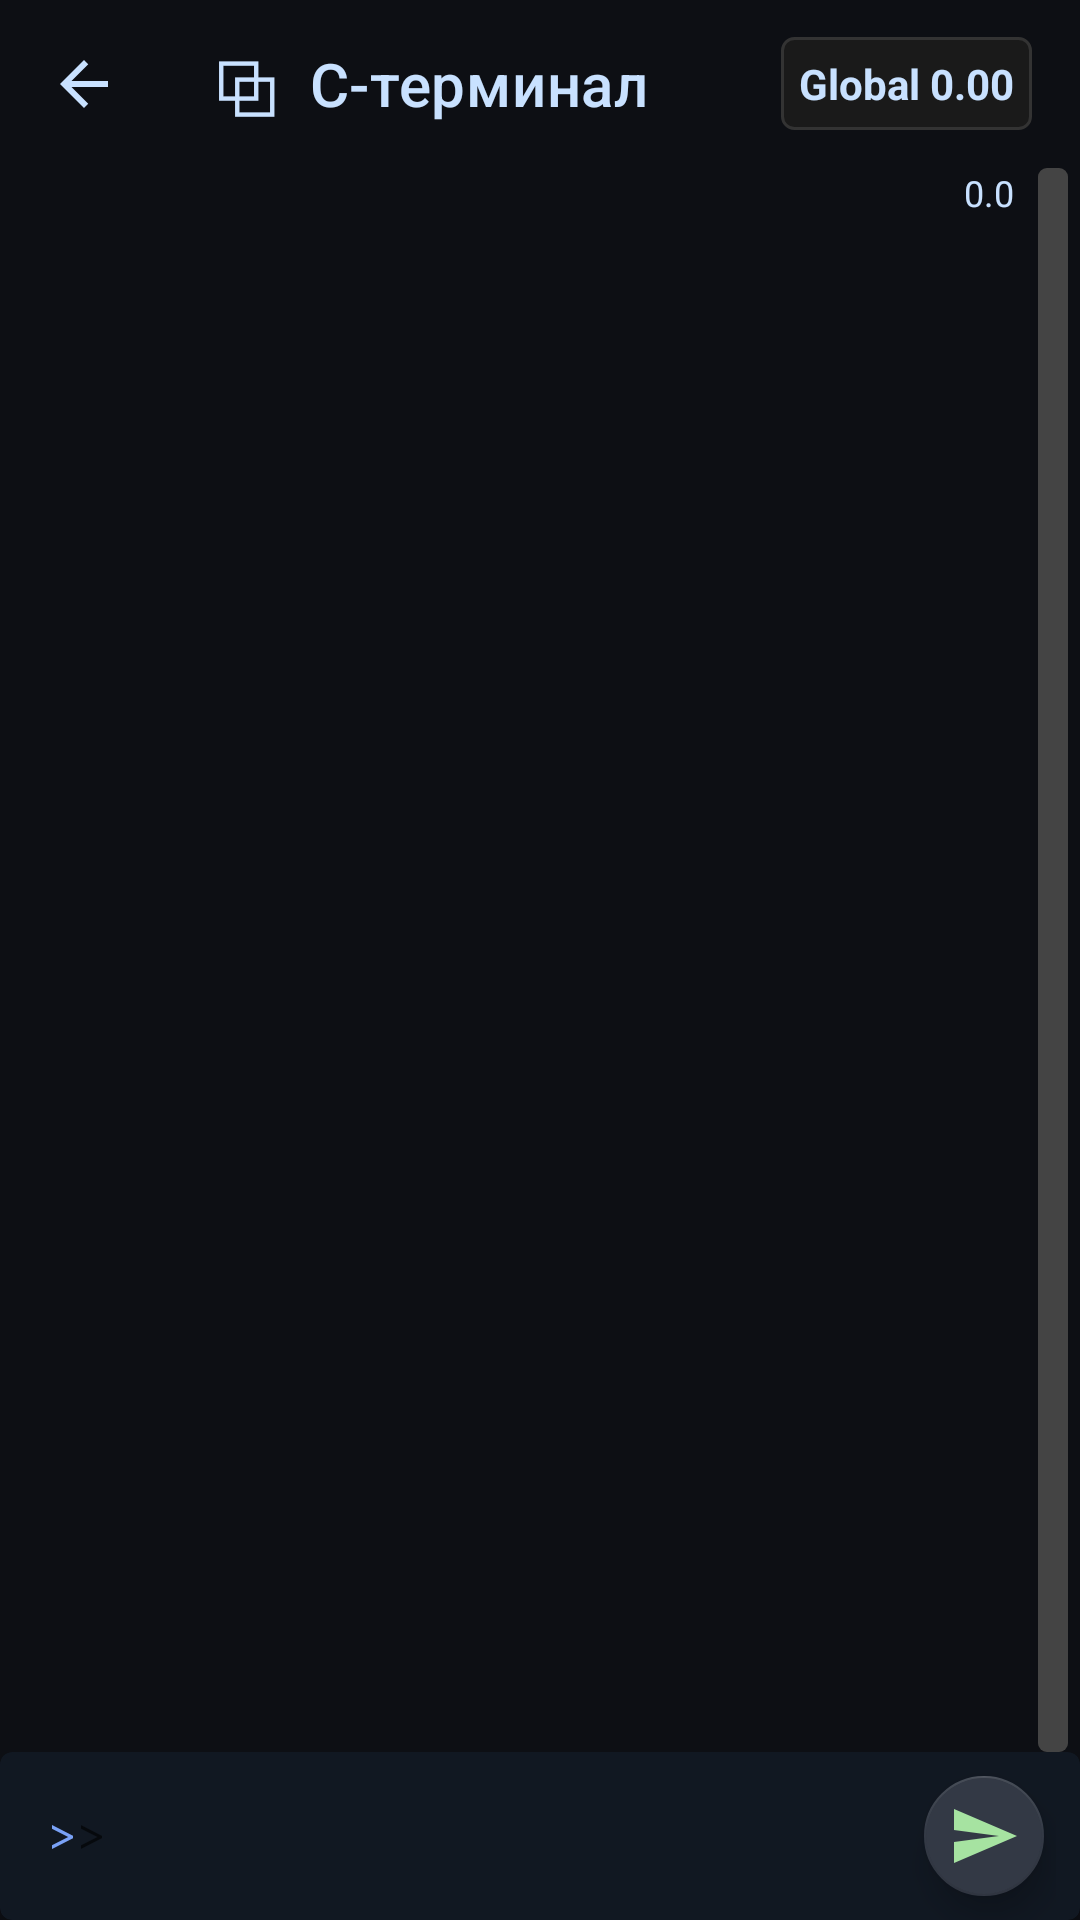

Produce the Android XML layout that renders to this screen, including the resource entries it uses.
<!-- AndroidManifest.xml: application theme Theme.Shift -->
<!-- res/layout/activity_terminal.xml -->
<?xml version="1.0" encoding="utf-8"?>
<androidx.constraintlayout.widget.ConstraintLayout
    xmlns:android="http://schemas.android.com/apk/res/android"
    xmlns:app="http://schemas.android.com/apk/res-auto"
    android:layout_width="match_parent"
    android:layout_height="match_parent"
    android:background="#0D0F14">

    
    <com.google.android.material.appbar.MaterialToolbar
        android:id="@+id/topBar"
        android:layout_width="0dp"
        android:layout_height="56dp"
        android:backgroundTint="#111822"
        app:title="⧉  C-терминал"
        app:titleTextColor="#C8E1FF"
        app:layout_constraintTop_toTopOf="parent"
        app:layout_constraintStart_toStartOf="parent"
        app:layout_constraintEnd_toEndOf="parent"
        app:navigationIcon="@drawable/ic_arrow_back_24"
        app:navigationIconTint="#C8E1FF">
        
        
        <TextView
            android:id="@+id/globalNoiseValue"
            android:layout_width="wrap_content"
            android:layout_height="wrap_content"
            android:layout_gravity="end|center_vertical"
            android:layout_marginEnd="16dp"
            android:text="Global 0.00"
            android:textColor="#C8E1FF"
            android:textSize="14sp"
            android:textStyle="bold"
            android:background="@drawable/noise_value_background"
            android:padding="6dp" />
            
    </com.google.android.material.appbar.MaterialToolbar>

    
    <ImageView
        android:id="@+id/noiseOverlay"
        android:layout_width="0dp"
        android:layout_height="0dp"
        android:src="@drawable/noise"
        android:scaleType="fitXY"
        android:alpha="0"
        android:visibility="gone"
        app:layout_constraintTop_toTopOf="parent"
        app:layout_constraintBottom_toBottomOf="parent"
        app:layout_constraintStart_toStartOf="parent"
        app:layout_constraintEnd_toEndOf="parent"
        android:elevation="10dp"/>


    
    <androidx.cardview.widget.CardView
        android:id="@+id/noiseCard"
        android:layout_width="10dp"
        android:layout_height="0dp"
        android:layout_marginEnd="4dp"
        app:cardCornerRadius="3dp"
        app:cardElevation="0dp"
        app:cardUseCompatPadding="false"
        app:cardBackgroundColor="#222222"
        app:layout_constraintTop_toBottomOf="@id/topBar"
        app:layout_constraintBottom_toTopOf="@+id/inputBar"
        app:layout_constraintEnd_toEndOf="parent">

        <LinearLayout
            android:id="@+id/noiseIndicator"
            android:layout_width="match_parent"
            android:layout_height="match_parent"
            android:orientation="vertical"
            android:gravity="bottom">

            
            <include layout="@layout/item_noise" android:id="@+id/lvl5"/>
            <include layout="@layout/item_noise" android:id="@+id/lvl4"/>
            <include layout="@layout/item_noise" android:id="@+id/lvl3"/>
            <include layout="@layout/item_noise" android:id="@+id/lvl2"/>
            <include layout="@layout/item_noise" android:id="@+id/lvl1"/>
        </LinearLayout>
    </androidx.cardview.widget.CardView>

    
    <TextView
        android:id="@+id/noiseValue"
        android:layout_width="wrap_content"
        android:layout_height="wrap_content"
        android:text="0.0"
        android:textColor="#C8E1FF"
        android:textSize="12sp"
        android:layout_marginEnd="8dp"
        app:layout_constraintTop_toBottomOf="@id/topBar"
        app:layout_constraintEnd_toStartOf="@id/noiseCard" />

    
    <androidx.recyclerview.widget.RecyclerView
        android:id="@+id/consoleList"
        android:layout_width="0dp"
        android:layout_height="0dp"
        android:scrollbars="vertical"
        android:clipToPadding="false"
        android:padding="6dp"
        app:layout_constraintTop_toBottomOf="@id/topBar"
        app:layout_constraintBottom_toTopOf="@+id/inputBar"
        app:layout_constraintStart_toStartOf="parent"
        app:layout_constraintEnd_toStartOf="@id/noiseCard" />

    
    <com.google.android.material.card.MaterialCardView
        android:id="@+id/inputBar"
        android:layout_width="0dp"
        android:layout_height="56dp"
        android:layout_marginTop="4dp"
        android:backgroundTint="#111822"
        app:cardElevation="4dp"
        app:strokeWidth="0dp"
        app:layout_constraintBottom_toBottomOf="parent"
        app:layout_constraintStart_toStartOf="parent"
        app:layout_constraintEnd_toEndOf="parent">

        <LinearLayout
            android:layout_width="match_parent"
            android:layout_height="match_parent"
            android:orientation="horizontal"
            android:gravity="center_vertical"
            android:paddingStart="8dp"
            android:paddingEnd="8dp">

            
            <include
                android:id="@+id/prompt"
                layout="@layout/view_prompt_input"
                android:layout_width="0dp"
                android:layout_height="wrap_content"
                android:layout_weight="1"/>

            
            <com.google.android.material.floatingactionbutton.FloatingActionButton
                android:id="@+id/btnSend"
                android:layout_width="wrap_content"
                android:layout_height="wrap_content"
                android:layout_marginStart="8dp"
                app:fabSize="mini"
                app:backgroundTint="#333945"
                app:tint="#A6E3A1"
                app:srcCompat="@drawable/ic_send_24"/>
        </LinearLayout>
    </com.google.android.material.card.MaterialCardView>

</androidx.constraintlayout.widget.ConstraintLayout>
<!-- res/layout/item_noise.xml (included above) -->
<View xmlns:android="http://schemas.android.com/apk/res/android"
    android:layout_width="match_parent"
    android:layout_height="0dp"
    android:layout_weight="1"
    android:background="#444444"/>
<!-- res/layout/view_prompt_input.xml (included above) -->
<?xml version="1.0" encoding="utf-8"?>
<LinearLayout
    xmlns:android="http://schemas.android.com/apk/res/android"
    android:layout_width="match_parent"
    android:layout_height="wrap_content"
    android:gravity="center_vertical"
    android:orientation="horizontal"
    android:paddingEnd="8dp"
    android:paddingStart="8dp">

    
    <TextView
        android:id="@+id/promptSign"
        android:layout_width="wrap_content"
        android:layout_height="wrap_content"
        android:fontFamily="monospace"
        android:text=">"
        android:textColor="#7AA2F7"
        android:textSize="16sp" />

    
    
    <androidx.appcompat.widget.AppCompatAutoCompleteTextView
        android:id="@+id/editCommand"
        android:layout_width="0dp"
        android:layout_height="wrap_content"
        android:layout_weight="1"
        android:background="@android:color/transparent"
        android:completionThreshold="1"
        android:fontFamily="monospace"
        android:hint=">"
        android:imeOptions="actionDone"
        android:inputType="textNoSuggestions"
        android:textColor="#A6E3A1"
        android:textSize="16sp" />
</LinearLayout>
<!-- resources referenced by this layout -->
<resources>
  <!-- drawable ic_arrow_back_24 (drawable) -->
  <?xml version="1.0" encoding="utf-8"?>
  <vector xmlns:android="http://schemas.android.com/apk/res/android"
      android:width="24dp"
      android:height="24dp"
      android:viewportWidth="24"
      android:viewportHeight="24">
      <path
          android:fillColor="#FFFFFF"
          android:pathData="M20,11H7.83l5.59-5.59L12,4l-8,8 8,8 1.41-1.41L7.83,13H20v-2z"/>
  </vector>
  <!-- drawable ic_send_24 (drawable) -->
  <vector xmlns:android="http://schemas.android.com/apk/res/android"
      android:width="24dp"
      android:height="24dp"
      android:viewportWidth="48"
      android:viewportHeight="48">
    <path
        android:fillColor="#FF000000"
        android:pathData="M4.02,42L46,24 4.02,6 4,20l30,4 -30,4z"/>
  </vector>
  <!-- drawable noise (drawable) -->
  <?xml version="1.0" encoding="utf-8"?>
  <bitmap xmlns:android="http://schemas.android.com/apk/res/android"
      android:src="@drawable/noise_tile"
      android:tileMode="repeat" />
  <!-- drawable noise_value_background (drawable) -->
  <?xml version="1.0" encoding="utf-8"?>
  <shape xmlns:android="http://schemas.android.com/apk/res/android"
      android:shape="rectangle">
      <solid android:color="#1A1A1A" />
      <corners android:radius="4dp" />
      <stroke
          android:width="1dp"
          android:color="#333333" />
  </shape>
  <style name="Theme.Shift" parent="Theme.MaterialComponents.DayNight.NoActionBar">
          
          <item name="colorPrimary">@color/purple_500</item>
          <item name="colorPrimaryVariant">@color/purple_700</item>
          <item name="colorOnPrimary">@color/white</item>
          
          <item name="colorSecondary">@color/teal_200</item>
          <item name="colorSecondaryVariant">@color/teal_700</item>
          <item name="colorOnSecondary">@color/black</item>
          
          <item name="android:statusBarColor">?attr/colorPrimaryVariant</item>
          
      </style>
  <!-- drawable noise_tile: png bitmap (drawable, 5464 bytes) -->
  <color name="purple_500">#FF6200EE</color>
  <color name="purple_700">#FF3700B3</color>
  <color name="white">#FFFFFFFF</color>
  <color name="teal_200">#FF03DAC5</color>
  <color name="teal_700">#FF018786</color>
  <color name="black">#FF000000</color>
</resources>
